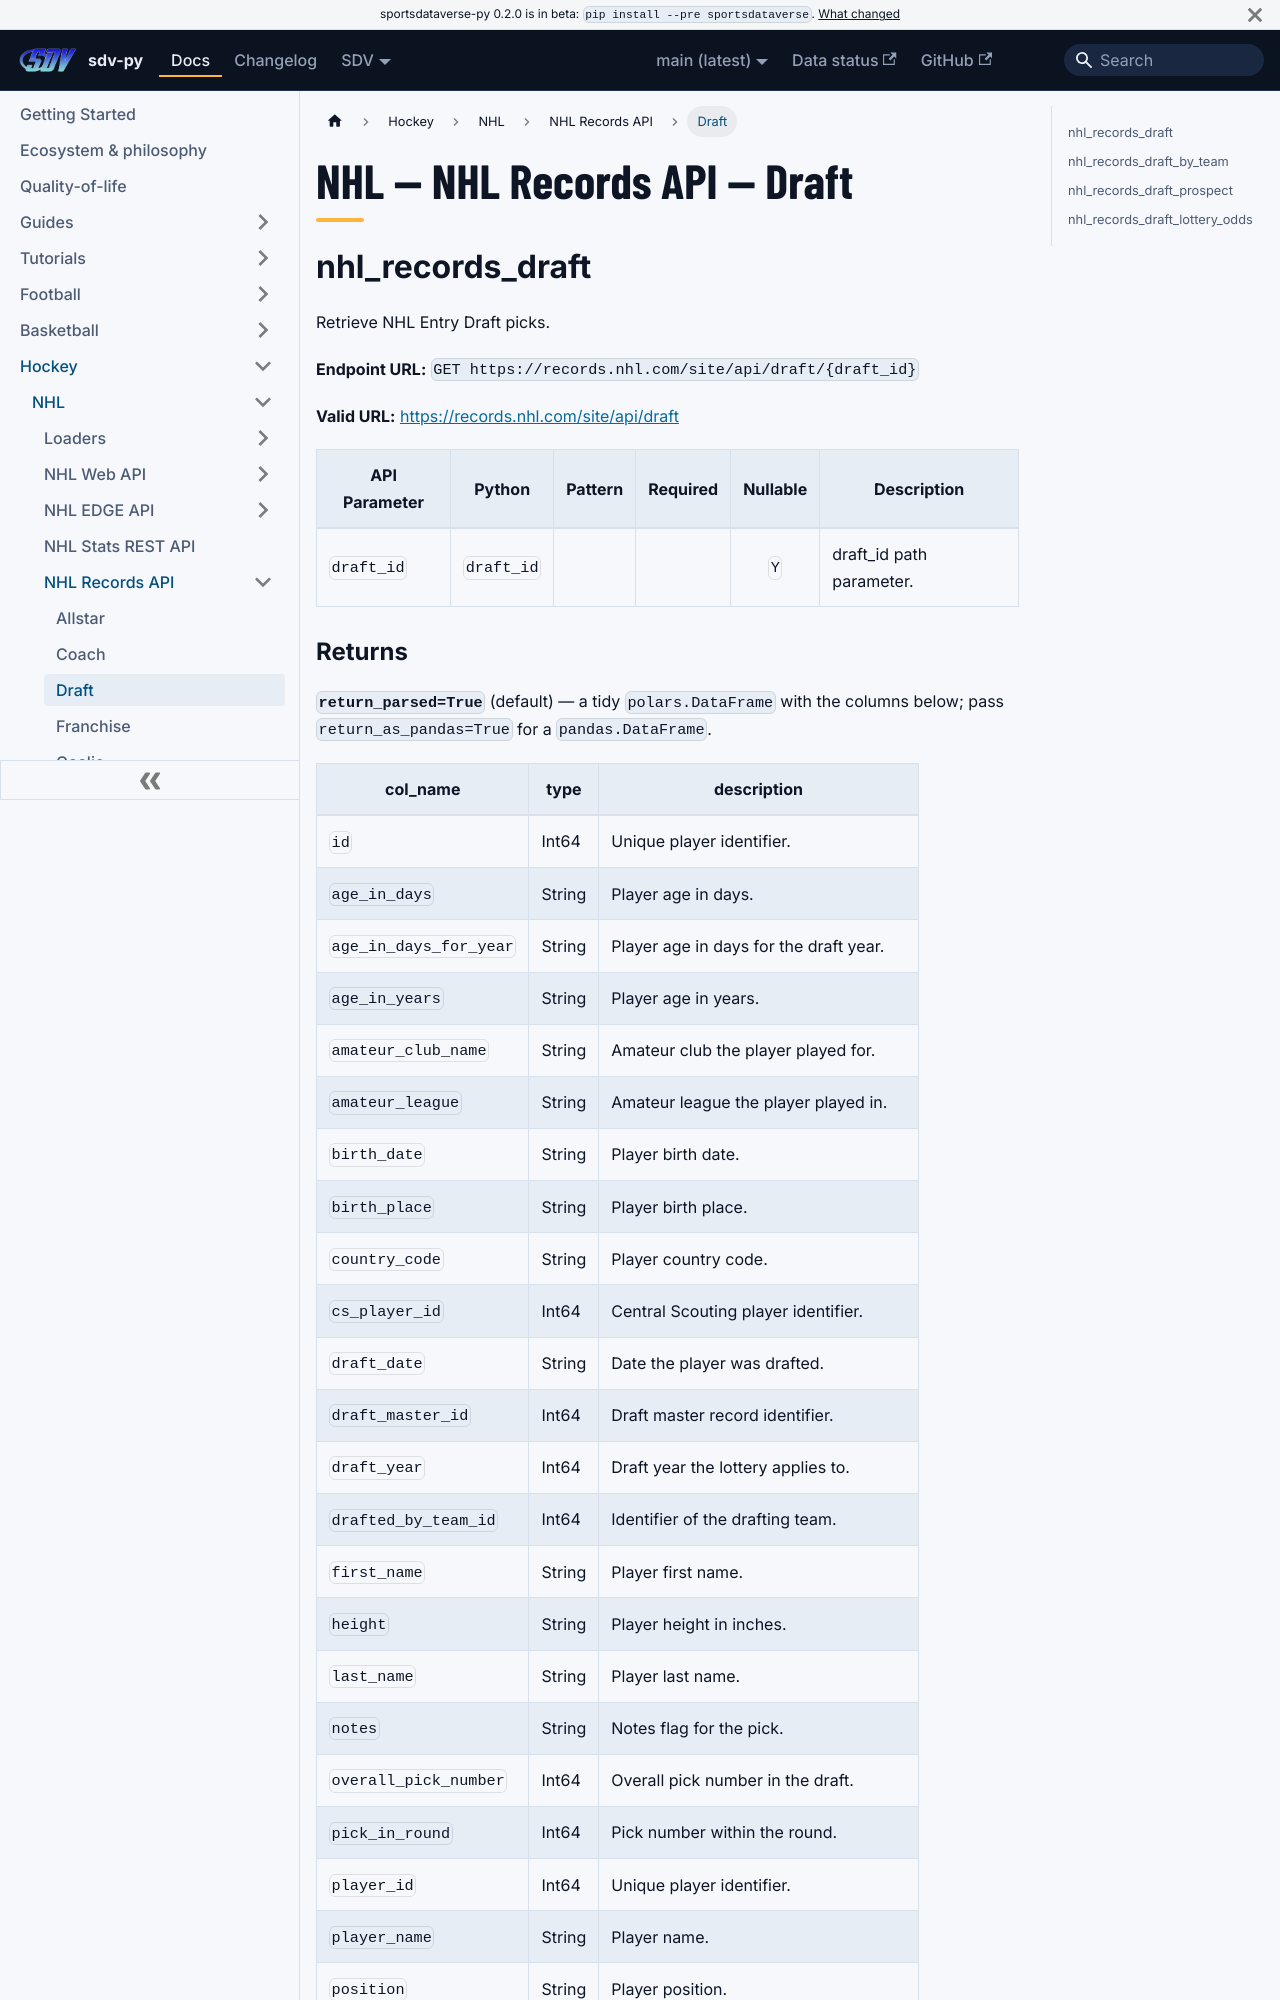

repository: sportsdataverse/sportsdataverse-py · page: docs/nhl/reference/nhl_records/draft/index.html · generator: docusaurus

---
title: "NHL — NHL Records API — Draft"
sidebar_label: "Draft"
sidebar_position: 3
description: "NHL — NHL Records API — Draft — function reference in sdv-py, the SportsDataverse Python package."
toc_max_heading_level: 2
---
# NHL — NHL Records API — Draft

## nhl_records_draft

Retrieve NHL Entry Draft picks.

**Endpoint URL:** `GET https://records.nhl.com/site/api/draft/{draft_id}`

**Valid URL:** [https://records.nhl.com/site/api/draft](https://records.nhl.com/site/api/draft)

| API Parameter | Python | Pattern | Required | Nullable | Description |
|---|---|:---:|:---:|:---:|---|
| `draft_id` | `draft_id` |  |  | `Y` | draft_id path parameter. |
